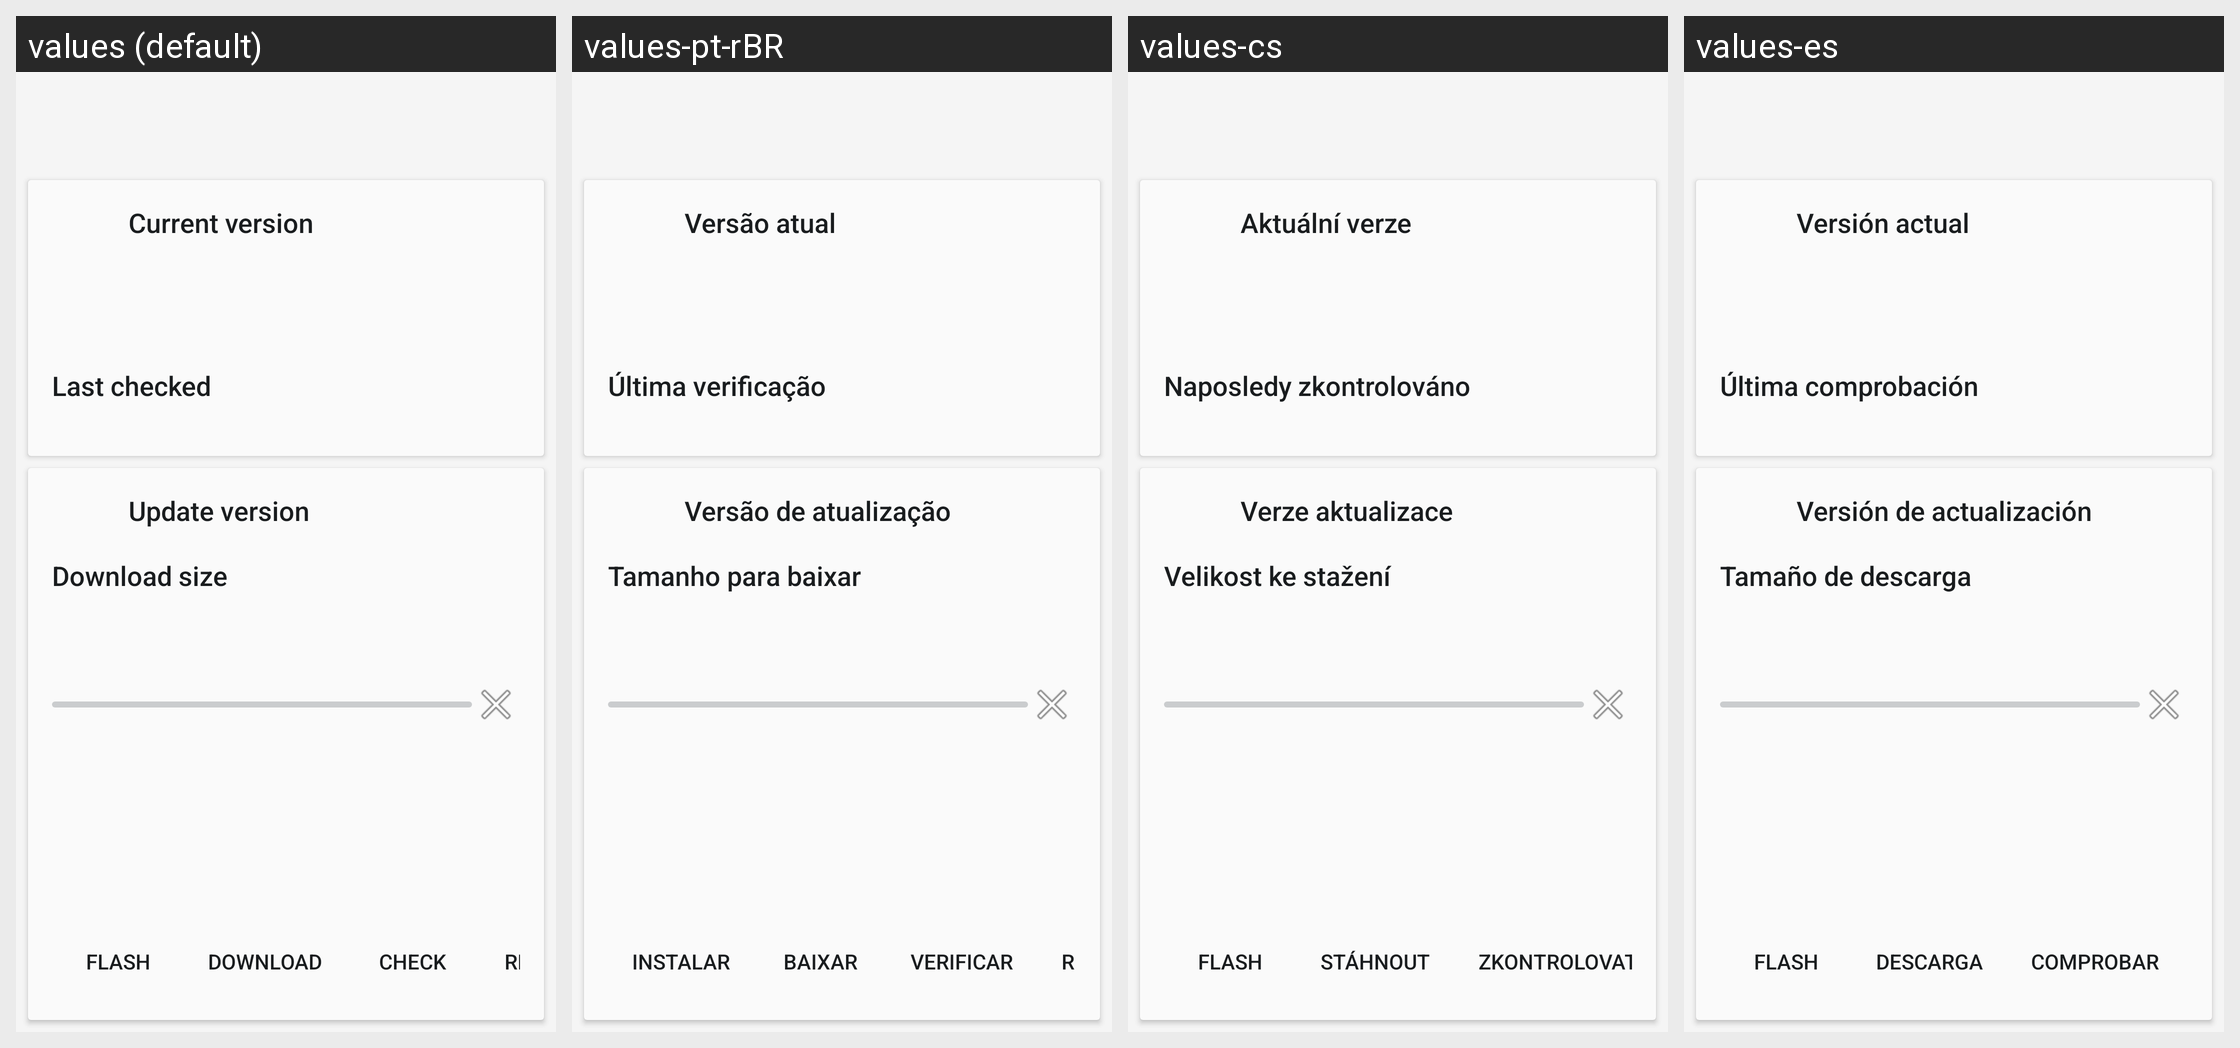

The Android screen above is rendered under several locales of the same app. Produce the string resources it draws, with the default and per-locale values.
Android screen res/layout/activity_main.xml rendered under 4 locales, left to right: values (default), values-pt-rBR, values-cs, values-es. Device: Nexus 5 (rendered at 1080×1920; each locale shown at half size, 540×960, under a caption strip naming it); theme Theme.CarbonDelta.
Other locales in the repository, not shown: values-az-rAZ, values-ca, values-da, values-de, values-el, values-en-rGB, values-et, values-fa, values-fi, values-fr, values-hi, values-hu, values-in, values-it, values-iw, values-ja, values-ko, values-nl, values-pl, values-pt-rPT, values-ru, values-sk, values-sl, values-sr, values-sv, values-tr, values-uk, values-vi, values-zh-rCN, values-zh-rHK, values-zh-rTW, values-zu.
Strings drawn on this screen, with the default value and each locale's value (text and hints the layout hard-codes, and strings that could not be matched under every locale, appear in the picture but are not listed):

text_current_version_header_title
  values: Current version
  values-pt-rBR: Versão atual
  values-cs: Aktuální verze
  values-es: Versión actual

text_last_checked_header_title
  values: Last checked
  values-pt-rBR: Última verificação
  values-cs: Naposledy zkontrolováno
  values-es: Última comprobación

text_update_version_title
  values: Update version
  values-pt-rBR: Versão de atualização
  values-cs: Verze aktualizace
  values-es: Versión de actualización

text_download_size_header_title
  values: Download size
  values-pt-rBR: Tamanho para baixar
  values-cs: Velikost ke stažení
  values-es: Tamaño de descarga

button_flash_now
  values: Flash
  values-pt-rBR: Instalar
  values-cs: Flash
  values-es: Flash

button_build_delta
  values: Download
  values-pt-rBR: Baixar
  values-cs: Stáhnout
  values-es: Descarga

button_check_short
  values: Check
  values-pt-rBR: Verificar
  values-cs: Zkontrolovat
  values-es: Comprobar
